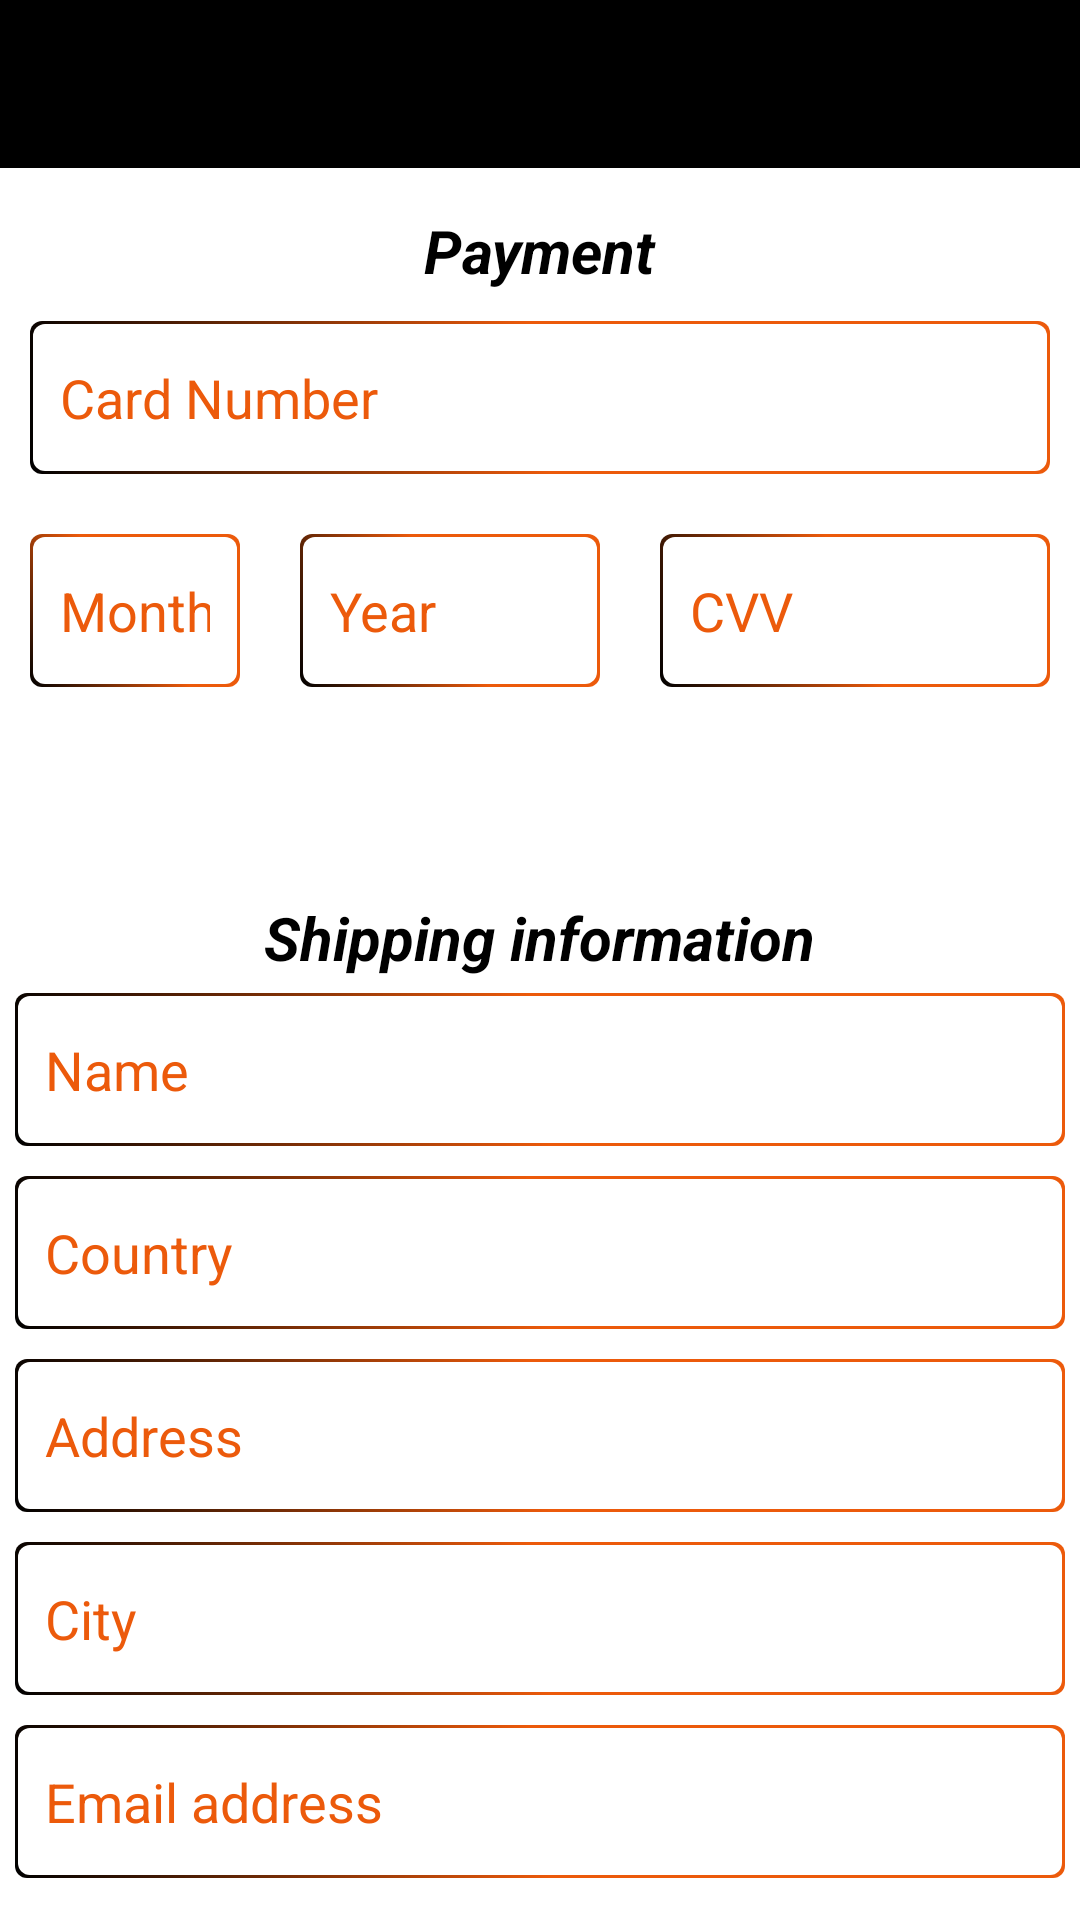

Here is an Android app screen rendered from its layout file. Give the layout XML and the strings, colors and styles it references.
<!-- AndroidManifest.xml: application theme Theme.Viktoria_Cseke_Assignment2 -->
<!-- res/layout/activity_payment.xml -->
<?xml version="1.0" encoding="utf-8"?>
<androidx.constraintlayout.motion.widget.MotionLayout xmlns:android="http://schemas.android.com/apk/res/android"
    xmlns:app="http://schemas.android.com/apk/res-auto"
    xmlns:tools="http://schemas.android.com/tools"
    android:layout_width="match_parent"
    android:layout_height="match_parent"
    android:layout_gravity="center"
    android:orientation="vertical"
    app:layoutDescription="@xml/activity_payment_scene2"
    tools:context=".PaymentActivity">

    <com.google.android.material.appbar.AppBarLayout
        android:id="@+id/appBarLayout"
        android:layout_width="match_parent"
        android:layout_height="wrap_content"
        android:orientation="vertical"
        app:layout_constraintEnd_toEndOf="parent"
        app:layout_constraintTop_toTopOf="parent">

        <androidx.appcompat.widget.Toolbar
            android:id="@+id/toolbarbasket"
            android:layout_width="match_parent"
            android:layout_height="?attr/actionBarSize"
            android:background="@color/black"
            android:theme="@style/Theme.Viktoria_Cseke_Assignment2" />

    </com.google.android.material.appbar.AppBarLayout>

    <ScrollView
        android:id="@+id/scrollView4"
        android:layout_width="match_parent"
        android:layout_height="wrap_content"
        android:layout_marginTop="60dp"
        app:layout_constraintEnd_toEndOf="parent"
        app:layout_constraintTop_toTopOf="parent">

        <LinearLayout
            android:layout_width="match_parent"
            android:layout_height="match_parent"
            android:orientation="vertical"
            app:layout_constraintEnd_toEndOf="parent"
            app:layout_constraintTop_toTopOf="parent">

            <LinearLayout
                android:id="@+id/linearLayout2"
                android:layout_width="match_parent"
                android:layout_height="wrap_content"
                android:layout_marginTop="10dp"
                android:background="@drawable/basketbg"
                android:orientation="vertical">

                <TextView
                    android:layout_width="wrap_content"
                    android:layout_height="wrap_content"
                    android:layout_gravity="center"
                    android:text="Payment"
                    android:textColor="@color/black"
                    android:textSize="20sp"
                    android:textStyle="italic|bold" />

                <EditText
                    android:id="@+id/cardnum"
                    android:layout_width="match_parent"
                    android:layout_height="wrap_content"
                    android:layout_margin="10dp"
                    android:background="@drawable/myedittext"
                    android:hint="Card Number"
                    android:inputType="number"
                    android:outlineSpotShadowColor="@color/black"
                    android:padding="10dp"
                    android:textColor="@color/black"
                    android:textColorHint="@color/niceOrange" />

                <LinearLayout
                    android:layout_width="match_parent"
                    android:layout_height="wrap_content"
                    android:orientation="horizontal">

                    <EditText
                        android:id="@+id/month"
                        android:layout_width="70dp"
                        android:layout_height="wrap_content"
                        android:layout_margin="10dp"
                        android:background="@drawable/myedittext"
                        android:hint="Month"
                        android:inputType="number"
                        android:maxLength="2"
                        android:outlineSpotShadowColor="@color/black"
                        android:padding="10dp"
                        android:textColor="@color/black"
                        android:textColorHint="@color/niceOrange" />

                    <EditText
                        android:id="@+id/year"
                        android:layout_width="100dp"
                        android:layout_height="wrap_content"
                        android:layout_margin="10dp"
                        android:background="@drawable/myedittext"
                        android:hint="Year"
                        android:inputType="number"
                        android:maxLength="4"
                        android:outlineSpotShadowColor="@color/black"
                        android:padding="10dp"
                        android:textColor="@color/black"
                        android:textColorHint="@color/niceOrange" />


                    <EditText
                        android:id="@+id/cvv"
                        android:layout_width="130dp"
                        android:layout_height="wrap_content"
                        android:layout_margin="10dp"
                        android:background="@drawable/myedittext"
                        android:hint="CVV"
                        android:inputType="number"
                        android:maxLength="3"
                        android:outlineSpotShadowColor="@color/black"
                        android:padding="10dp"
                        android:textColor="@color/black"
                        android:textColorHint="@color/niceOrange" />
                </LinearLayout>
            </LinearLayout>

            <LinearLayout
                android:layout_width="match_parent"
                android:layout_height="wrap_content"
                android:layout_marginTop="60dp"
                android:background="@drawable/basketbg"
                android:orientation="vertical">

                <TextView
                    android:layout_width="wrap_content"
                    android:layout_height="wrap_content"
                    android:layout_gravity="center"
                    android:text="Shipping information"
                    android:textColor="@color/black"
                    android:textSize="20sp"
                    android:textStyle="italic|bold" />

                <EditText
                    android:id="@+id/name"
                    android:layout_width="match_parent"
                    android:layout_height="wrap_content"
                    android:layout_margin="5dp"
                    android:background="@drawable/myedittext"
                    android:hint="Name"
                    android:inputType="text"
                    android:outlineSpotShadowColor="@color/black"
                    android:padding="10dp"
                    android:textColor="@color/black"
                    android:textColorHint="@color/niceOrange" />

                <EditText
                    android:id="@+id/country"
                    android:layout_width="match_parent"
                    android:layout_height="wrap_content"
                    android:layout_margin="5dp"
                    android:background="@drawable/myedittext"
                    android:hint="Country"
                    android:inputType="text"
                    android:outlineSpotShadowColor="@color/black"
                    android:padding="10dp"
                    android:textColor="@color/black"
                    android:textColorHint="@color/niceOrange" />

                <EditText
                    android:id="@+id/address"
                    android:layout_width="match_parent"
                    android:layout_height="wrap_content"
                    android:layout_margin="5dp"
                    android:background="@drawable/myedittext"
                    android:hint="Address"
                    android:inputType="text"
                    android:outlineSpotShadowColor="@color/black"
                    android:padding="10dp"
                    android:textColor="@color/black"
                    android:textColorHint="@color/niceOrange" />

                <EditText
                    android:id="@+id/city"
                    android:layout_width="match_parent"
                    android:layout_height="wrap_content"
                    android:layout_margin="5dp"
                    android:background="@drawable/myedittext"
                    android:hint="City"
                    android:inputType="text"
                    android:outlineSpotShadowColor="@color/black"
                    android:padding="10dp"
                    android:textColor="@color/black"
                    android:textColorHint="@color/niceOrange" />

                <EditText
                    android:id="@+id/email"
                    android:layout_width="match_parent"
                    android:layout_height="wrap_content"
                    android:layout_margin="5dp"
                    android:background="@drawable/myedittext"
                    android:hint="Email address"
                    android:inputType="textEmailAddress"
                    android:outlineSpotShadowColor="@color/black"
                    android:padding="10dp"
                    android:textColor="@color/black"
                    android:textColorHint="@color/niceOrange" />

                <Button
                    android:id="@+id/confirmpayment"
                    android:layout_width="wrap_content"
                    android:layout_height="wrap_content"
                    android:layout_gravity="center"
                    android:layout_margin="10dp"
                    android:background="@drawable/roundedbutton"
                    android:text="Confirm" />

            </LinearLayout>

        </LinearLayout>


    </ScrollView>


    <ImageView
        android:id="@+id/imageView"
        android:layout_width="wrap_content"
        android:layout_height="60dp"
        android:layout_marginTop="240dp"
        app:layout_constraintEnd_toStartOf="parent"
        app:layout_constraintStart_toStartOf="parent"
        app:layout_constraintTop_toTopOf="parent"
        app:srcCompat="@drawable/ic_cart" />

    <TextView
        android:id="@+id/textView3"
        android:layout_width="wrap_content"
        android:layout_height="wrap_content"
        android:layout_marginTop="230dp"
        android:text="Thank you! Confirmed order.  "
        android:textSize="20dp"
        android:layout_margin="10dp"
        android:padding="10dp"
        app:layout_constraintEnd_toStartOf="parent"
        app:layout_constraintStart_toStartOf="parent"
        app:layout_constraintTop_toTopOf="parent" />

</androidx.constraintlayout.motion.widget.MotionLayout>
<!-- resources referenced by this layout -->
<resources>
  <color name="black">#FF000000</color>
  <color name="niceOrange">#FFEC5A0B</color>
  <!-- drawable basketbg (drawable) -->
  <?xml version="1.0" encoding="utf-8"?>
  <shape xmlns:android="http://schemas.android.com/apk/res/android" android:shape="rectangle" android:padding="10dp">
      <solid android:color="@color/white"/> 
      <corners
          android:topLeftRadius="30dp"
          android:topRightRadius="30dp"
          android:bottomRightRadius="30dp"
          android:bottomLeftRadius="30dp"/>
  </shape>
  <!-- drawable ic_cart: png bitmap (drawable-hdpi, 591 bytes) -->
  <!-- drawable myedittext (drawable) -->
  <?xml version="1.0" encoding="utf-8"?>
  <layer-list xmlns:android="http://schemas.android.com/apk/res/android">
      <item>
          <shape android:shape="rectangle">
              <gradient
                  android:angle="45"
                  android:endColor="@color/niceOrange"
                  android:centerColor="@color/niceOrange"
                  android:startColor="@color/black" />
              <corners android:radius="4dp" />
              <padding
                  android:bottom="1dp"
                  android:left="1dp"
                  android:right="1dp"
                  android:top="1dp" />
              <size
                  android:width="162dp"
                  android:height="44dp" />
          </shape>
      </item>
      <item>
          <shape android:shape="rectangle">
              <solid android:color="@color/white" />
              <corners android:radius="4dp" />
              <size
                  android:width="49dp"
                  android:height="49dp" />
          </shape>
      </item>
  </layer-list>
  <!-- drawable roundedbutton (drawable) -->
  <?xml version="1.0" encoding="utf-8"?>
  <shape xmlns:android="http://schemas.android.com/apk/res/android" android:shape="rectangle" android:padding="10dp">
      <solid android:color="@color/niceOrange"/> 
      <corners
          android:bottomRightRadius="30dp"
          android:bottomLeftRadius="30dp"
          android:topLeftRadius="30dp"
          android:topRightRadius="30dp"/>
  </shape>
  <style name="Theme.Viktoria_Cseke_Assignment2" parent="Theme.MaterialComponents.DayNight.NoActionBar">
          
          <item name="colorPrimary">@color/black</item>
          <item name="colorPrimaryVariant">@color/niceOrange</item>
          <item name="colorOnPrimary">@color/white</item>
          
          <item name="colorSecondary">@color/teal_200</item>
          <item name="colorSecondaryVariant">@color/teal_700</item>
          <item name="colorOnSecondary">@color/black</item>
          
          <item name="android:statusBarColor" tools:targetApi="l">?attr/colorPrimaryVariant</item>
          
      </style>
  <color name="white">#FFFFFFFF</color>
  <color name="teal_200">#FF03DAC5</color>
  <color name="teal_700">#FF018786</color>
</resources>
